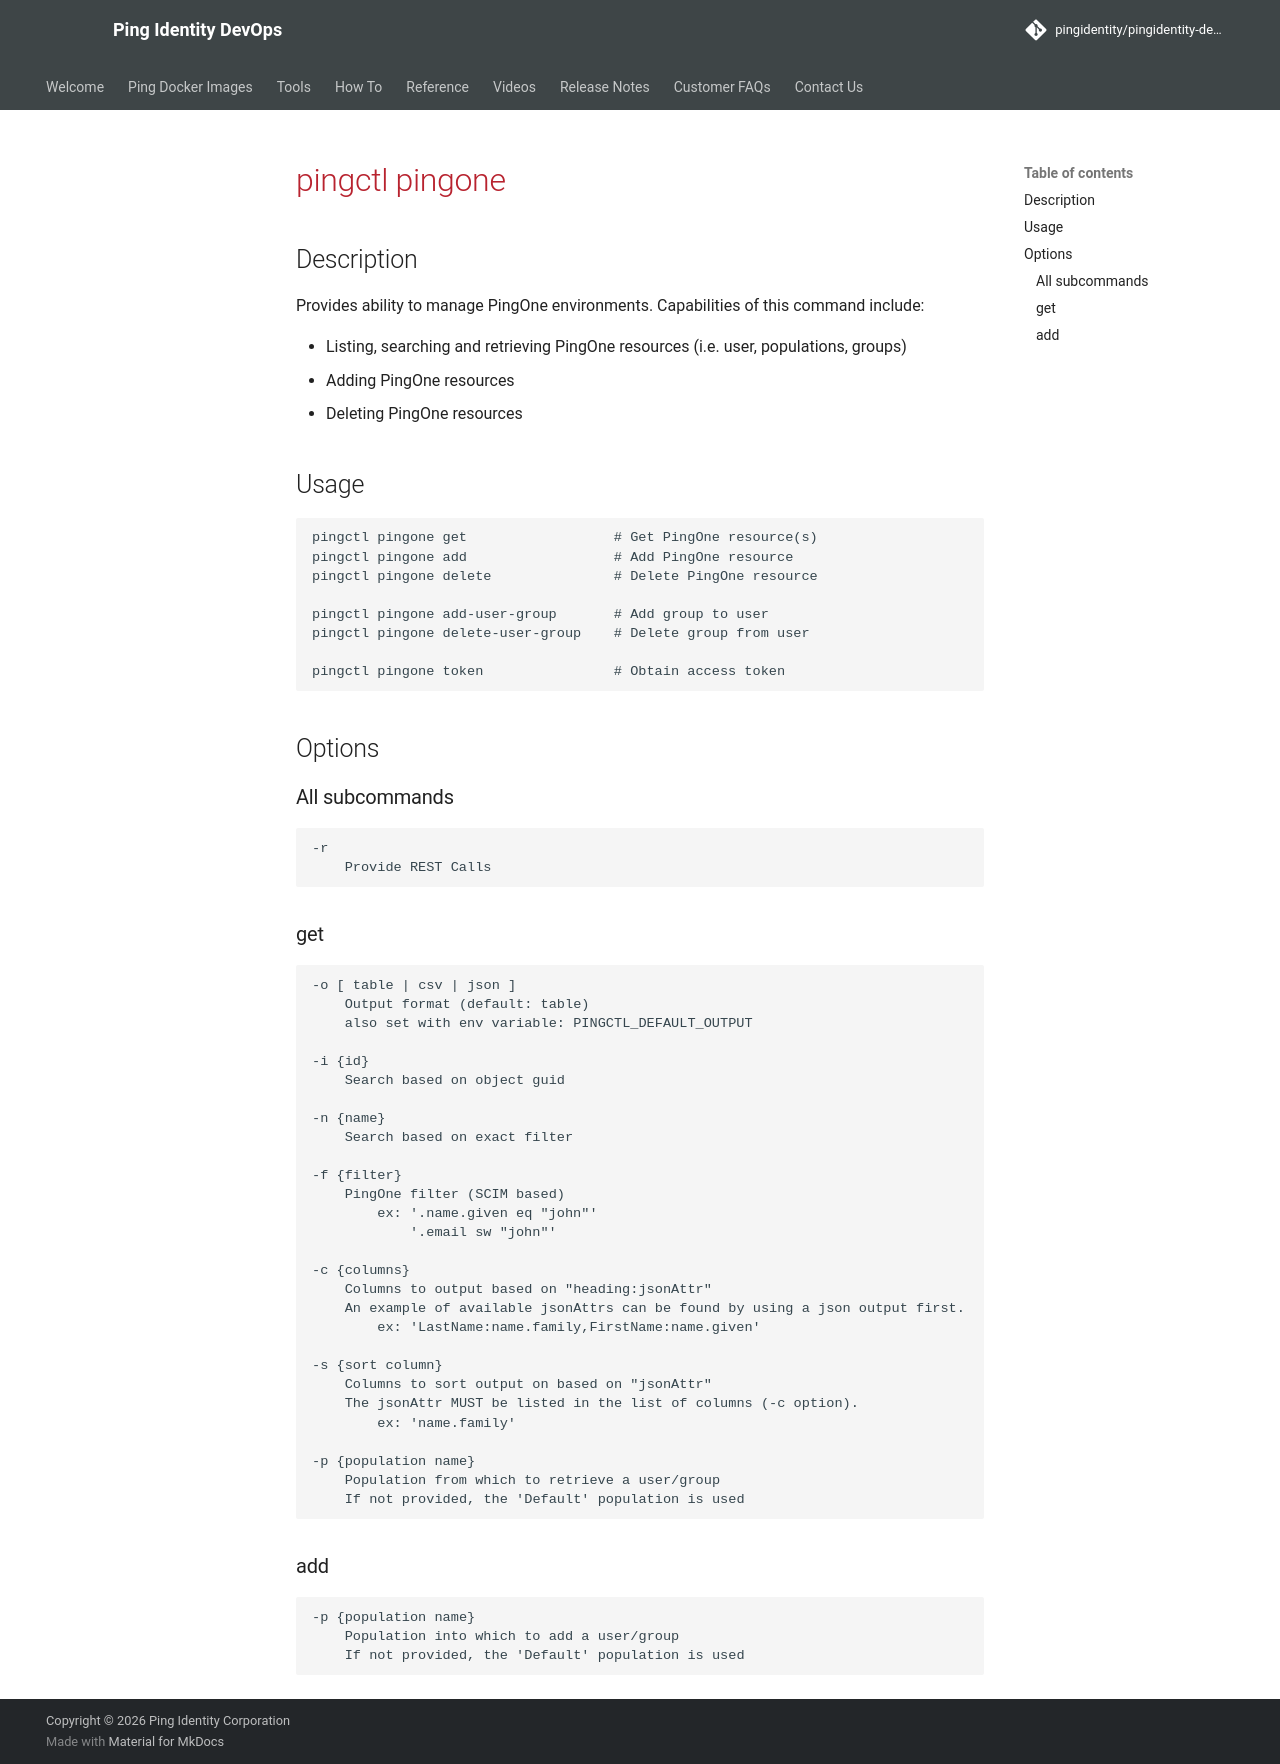

repository: pingidentity/pingidentity-devops-getting-started · page: tools/commands/pingone/index.html · generator: mkdocs

---
title: pingctl pingone - Managing PingOne environments
---

# pingctl pingone

## Description

Provides ability to manage PingOne environments.  Capabilities of this command include:

* Listing, searching and retrieving PingOne resources (i.e. user, populations, groups)
* Adding PingOne resources
* Deleting PingOne resources

## Usage

    pingctl pingone get                  # Get PingOne resource(s)
    pingctl pingone add                  # Add PingOne resource
    pingctl pingone delete               # Delete PingOne resource

    pingctl pingone add-user-group       # Add group to user
    pingctl pingone delete-user-group    # Delete group from user

    pingctl pingone token                # Obtain access token

## Options

### All subcommands

    -r
        Provide REST Calls

### get

    -o [ table | csv | json ]
        Output format (default: table)
        also set with env variable: PINGCTL_DEFAULT_OUTPUT

    -i {id}
        Search based on object guid

    -n {name}
        Search based on exact filter

    -f {filter}
        PingOne filter (SCIM based)
            ex: '.name.given eq "john"'
                '.email sw "john"'

    -c {columns}
        Columns to output based on "heading:jsonAttr"
        An example of available jsonAttrs can be found by using a json output first.
            ex: 'LastName:name.family,FirstName:name.given'

    -s {sort column}
        Columns to sort output on based on "jsonAttr"
        The jsonAttr MUST be listed in the list of columns (-c option).
            ex: 'name.family'

    -p {population name}
        Population from which to retrieve a user/group
        If not provided, the 'Default' population is used

### add

    -p {population name}
        Population into which to add a user/group
        If not provided, the 'Default' population is used
